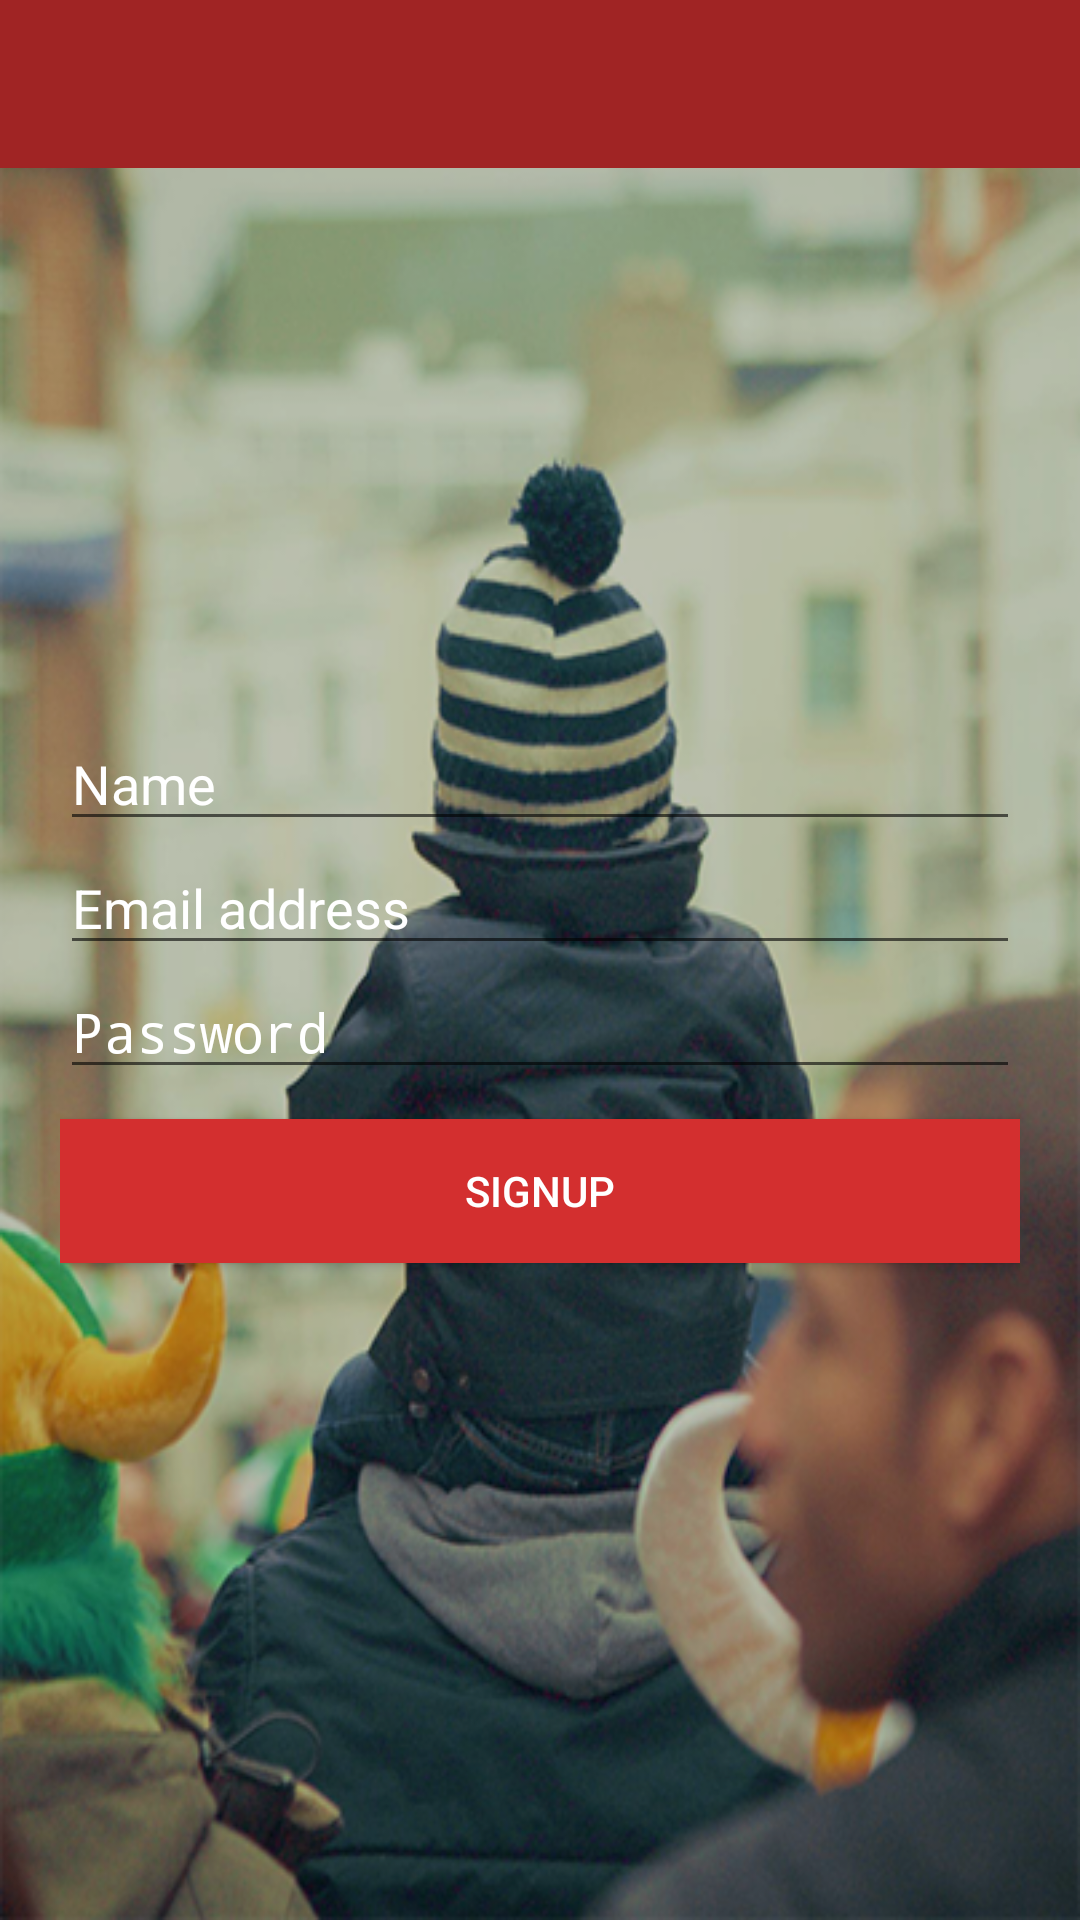

Reconstruct the res/layout file that produces this screen, plus the resources it refers to.
<!-- AndroidManifest.xml: activity theme AppTheme.NoActionBar -->
<!-- res/layout/activity_signup.xml -->
<?xml version="1.0" encoding="utf-8"?>
<RelativeLayout xmlns:android="http://schemas.android.com/apk/res/android"
    xmlns:tools="http://schemas.android.com/tools"
    android:layout_width="match_parent"
    android:layout_height="match_parent"
    xmlns:app="http://schemas.android.com/apk/res-auto"
    tools:context="in.cityhunt.cityhunt.SignupActivity"
    android:background="@drawable/child_back">

    <android.support.design.widget.AppBarLayout
        android:id="@+id/appbar"
        android:layout_width="match_parent"
        android:layout_height="wrap_content"
        android:theme="@style/AppTheme.AppBarOverlay">

    <android.support.v7.widget.Toolbar
        android:id="@+id/toolbar"
        android:layout_width="match_parent"
        android:layout_height="?attr/actionBarSize"
        android:background="?attr/colorPrimary"
        app:popupTheme="@style/AppTheme.PopupOverlay">

    </android.support.v7.widget.Toolbar>
    </android.support.design.widget.AppBarLayout>

    <RelativeLayout
        android:layout_width="match_parent"
        android:layout_height="match_parent"
        android:layout_centerVertical="true"
        android:paddingLeft="20dp"
        android:paddingRight="20dp"
        android:gravity="center_vertical"
        android:background="#3e000000">

        <EditText
            android:layout_width="match_parent"
            android:layout_height="wrap_content"
            android:inputType="textPersonName"
            android:hint="Name"
            android:id="@+id/name"
            android:layout_alignParentTop="true"
            android:layout_centerHorizontal="true"
            android:layout_marginTop="20dp"
            android:textColorHint="#ffffff"
            android:textColor="#ffffff" />

        <EditText
            android:layout_width="match_parent"
            android:layout_height="wrap_content"
            android:inputType="textEmailAddress"
            android:hint="Email address"
            android:id="@+id/email"
            android:layout_below="@+id/name"
            android:layout_centerHorizontal="true"
            android:textColorHint="#ffffff"
            android:textColor="#ffffff" />

        <EditText
            android:layout_width="match_parent"
            android:layout_height="wrap_content"
            android:inputType="textPassword"
            android:hint="Password"
            android:id="@+id/password"
            android:layout_centerHorizontal="true"
            android:textColorHint="#ffffff"
            android:textColor="#ffffff"
            android:layout_below="@+id/email" />

        <Button
            android:layout_width="match_parent"
            android:layout_height="wrap_content"
            android:text="Signup"
            android:id="@+id/signup_submit"
            android:layout_centerHorizontal="true"
            android:layout_marginTop="10dp"
            android:textColor="#ffffff"
            android:background="@color/colorPrimary"
            android:layout_below="@+id/password" />
    </RelativeLayout>
</RelativeLayout>
<!-- resources referenced by this layout -->
<resources>
  <color name="colorPrimary">#d32f2f</color>
  <!-- drawable child_back: png bitmap (drawable-xxxhdpi, 375070 bytes) -->
  <style name="AppTheme.AppBarOverlay" parent="ThemeOverlay.AppCompat.Dark.ActionBar" />
  <style name="AppTheme.PopupOverlay" parent="ThemeOverlay.AppCompat.Light" />
  <style name="AppTheme.NoActionBar">
          <item name="windowActionBar">false</item>
          <item name="windowNoTitle">true</item>
      </style>
</resources>
